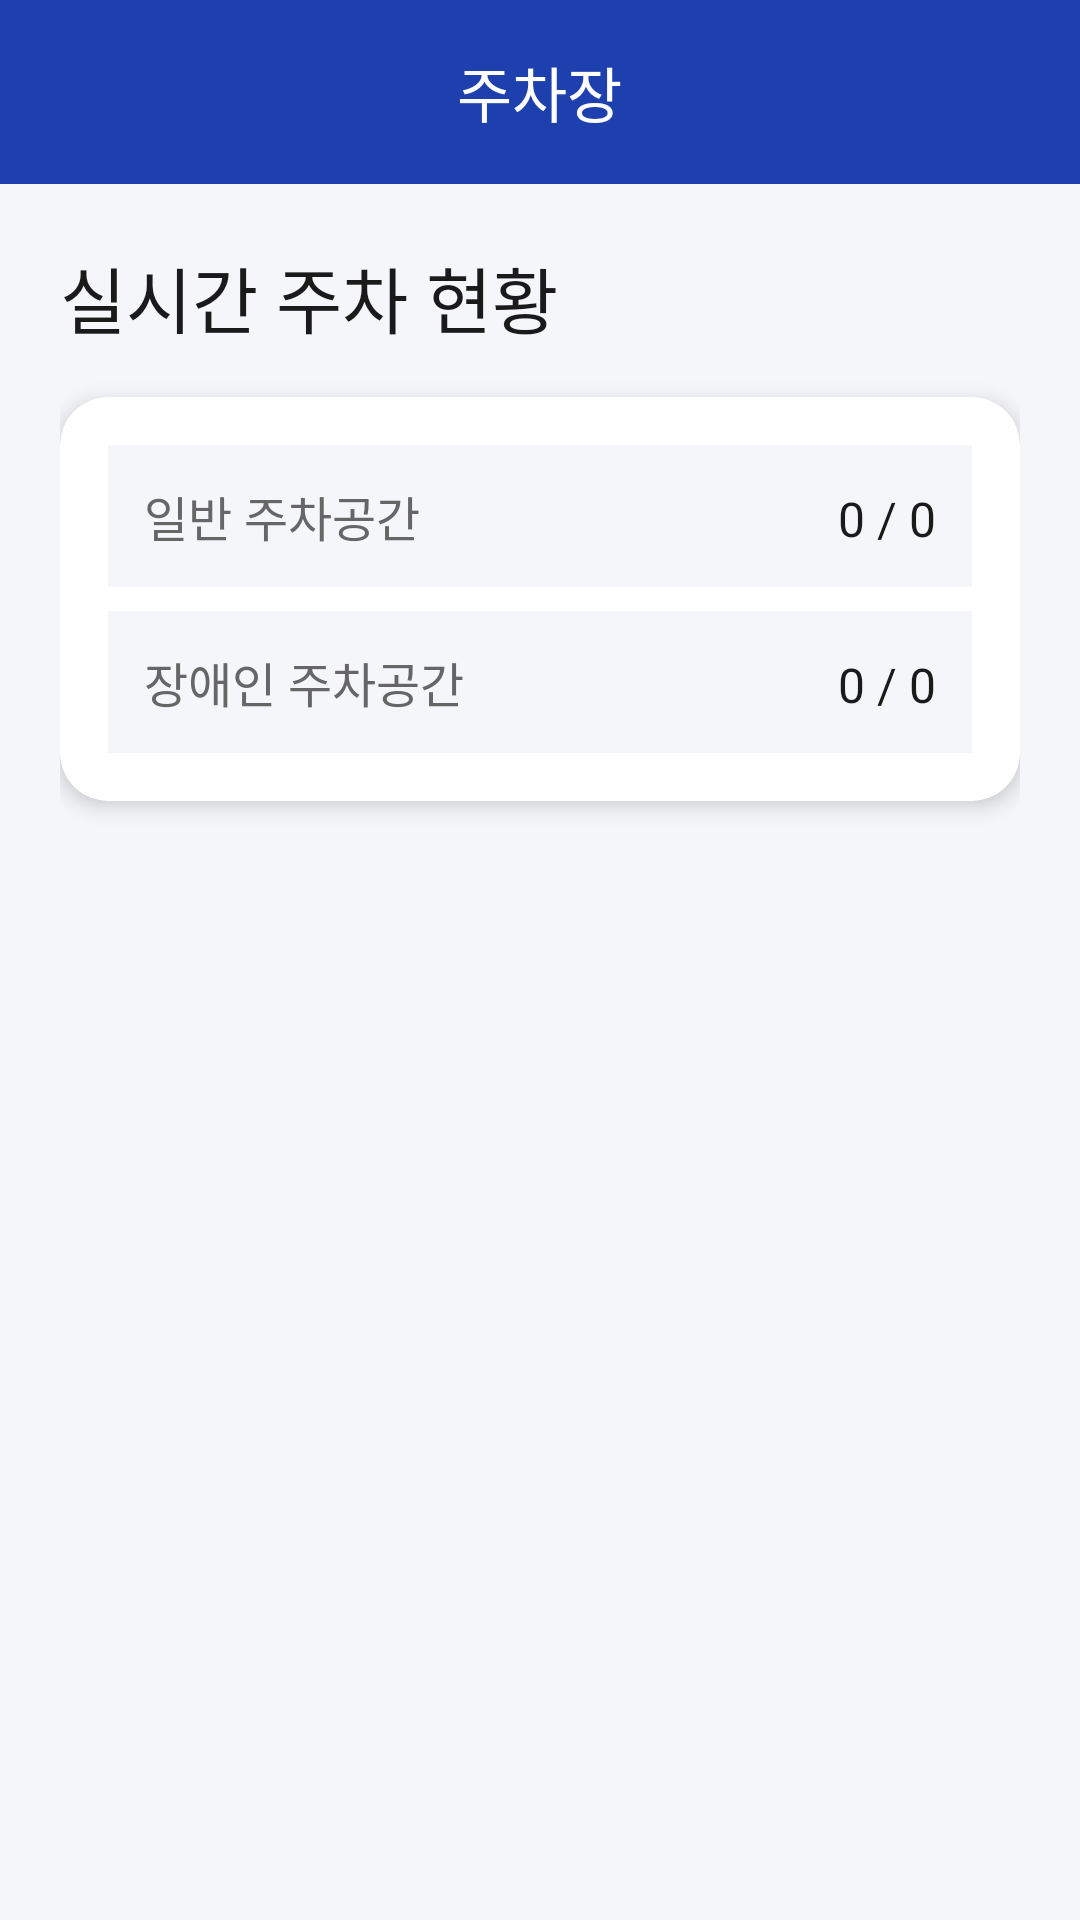

The Android layout XML behind this screen, and the referenced resources:
<!-- AndroidManifest.xml: application theme Theme.MuhanParking -->
<!-- res/layout/activity_parking_zone_detail.xml -->
<?xml version="1.0" encoding="utf-8"?>
<androidx.constraintlayout.widget.ConstraintLayout xmlns:android="http://schemas.android.com/apk/res/android"
    xmlns:app="http://schemas.android.com/apk/res-auto"
    android:layout_width="match_parent"
    android:layout_height="match_parent"
    android:background="#F5F6FA">

    <LinearLayout
        android:layout_width="match_parent"
        android:layout_height="match_parent"
        android:orientation="vertical">

        
        <RelativeLayout
            android:layout_width="match_parent"
            android:layout_height="wrap_content"
            android:padding="16dp"
            android:background="@drawable/rounded_background">

            <ImageView
                android:id="@+id/back_arrow"
                android:layout_width="24dp"
                android:layout_height="24dp"
                android:src="@drawable/ic_back"
                android:layout_alignParentStart="true" />

            <TextView
                android:id="@+id/zone_title"
                android:layout_width="wrap_content"
                android:layout_height="wrap_content"
                android:layout_centerInParent="true"
                android:text="주차장"
                android:textSize="20sp"
                android:textColor="#FFFFFF"
                android:fontFamily="@font/pretendard_bold"/>
        </RelativeLayout>

        
        <LinearLayout
            android:layout_width="match_parent"
            android:layout_height="wrap_content"
            android:orientation="vertical"
            android:padding="20dp">

            <TextView
                android:layout_width="wrap_content"
                android:layout_height="wrap_content"
                android:text="실시간 주차 현황"
                android:textSize="24sp"
                android:textColor="#1A1A1A"
                android:fontFamily="@font/pretendard_bold"
                android:layout_marginBottom="16dp"/>

            <androidx.cardview.widget.CardView
                android:layout_width="match_parent"
                android:layout_height="wrap_content"
                app:cardCornerRadius="16dp"
                app:cardElevation="4dp"
                android:layout_marginBottom="16dp">

                <LinearLayout
                    android:layout_width="match_parent"
                    android:layout_height="wrap_content"
                    android:orientation="vertical"
                    android:padding="16dp">

                    <LinearLayout
                        android:layout_width="match_parent"
                        android:layout_height="wrap_content"
                        android:padding="12dp"
                        android:background="#F5F6FA"
                        android:layout_marginBottom="8dp">

                        <TextView
                            android:layout_width="0dp"
                            android:layout_height="wrap_content"
                            android:layout_weight="1"
                            android:text="일반 주차공간"
                            android:fontFamily="@font/pretendard_medium"
                            android:textSize="16sp"
                            android:textColor="#666666"/>

                        <TextView
                            android:id="@+id/txt_normal_count"
                            android:layout_width="wrap_content"
                            android:layout_height="wrap_content"
                            android:text="0 / 0"
                            android:fontFamily="@font/pretendard_bold"
                            android:textSize="16sp"
                            android:textColor="#1A1A1A"/>
                    </LinearLayout>

                    <LinearLayout
                        android:layout_width="match_parent"
                        android:layout_height="wrap_content"
                        android:padding="12dp"
                        android:background="#F5F6FA">

                        <TextView
                            android:layout_width="0dp"
                            android:layout_height="wrap_content"
                            android:layout_weight="1"
                            android:text="장애인 주차공간"
                            android:fontFamily="@font/pretendard_medium"
                            android:textSize="16sp"
                            android:textColor="#666666"/>

                        <TextView
                            android:id="@+id/txt_disabled_count"
                            android:layout_width="wrap_content"
                            android:layout_height="wrap_content"
                            android:text="0 / 0"
                            android:fontFamily="@font/pretendard_bold"
                            android:textSize="16sp"
                            android:textColor="#1A1A1A"/>
                    </LinearLayout>
                </LinearLayout>
            </androidx.cardview.widget.CardView>

            
            <ImageView
                android:id="@+id/parking_layout"
                android:layout_width="match_parent"
                android:layout_height="0dp"
                android:layout_weight="1"
                android:scaleType="fitCenter"
                android:adjustViewBounds="true"/>
        </LinearLayout>
    </LinearLayout>
</androidx.constraintlayout.widget.ConstraintLayout>
<!-- resources referenced by this layout -->
<resources>
  <!-- drawable rounded_background (drawable) -->
  <?xml version="1.0" encoding="utf-8"?>
  <shape xmlns:android="http://schemas.android.com/apk/res/android">
      <solid android:color="#1E40AF" />
  </shape>
  <style name="Theme.MuhanParking" parent="Base.Theme.MuhanParking" />
  <style name="Base.Theme.MuhanParking" parent="Theme.AppCompat.Light.NoActionBar">
          
          
      </style>
</resources>
